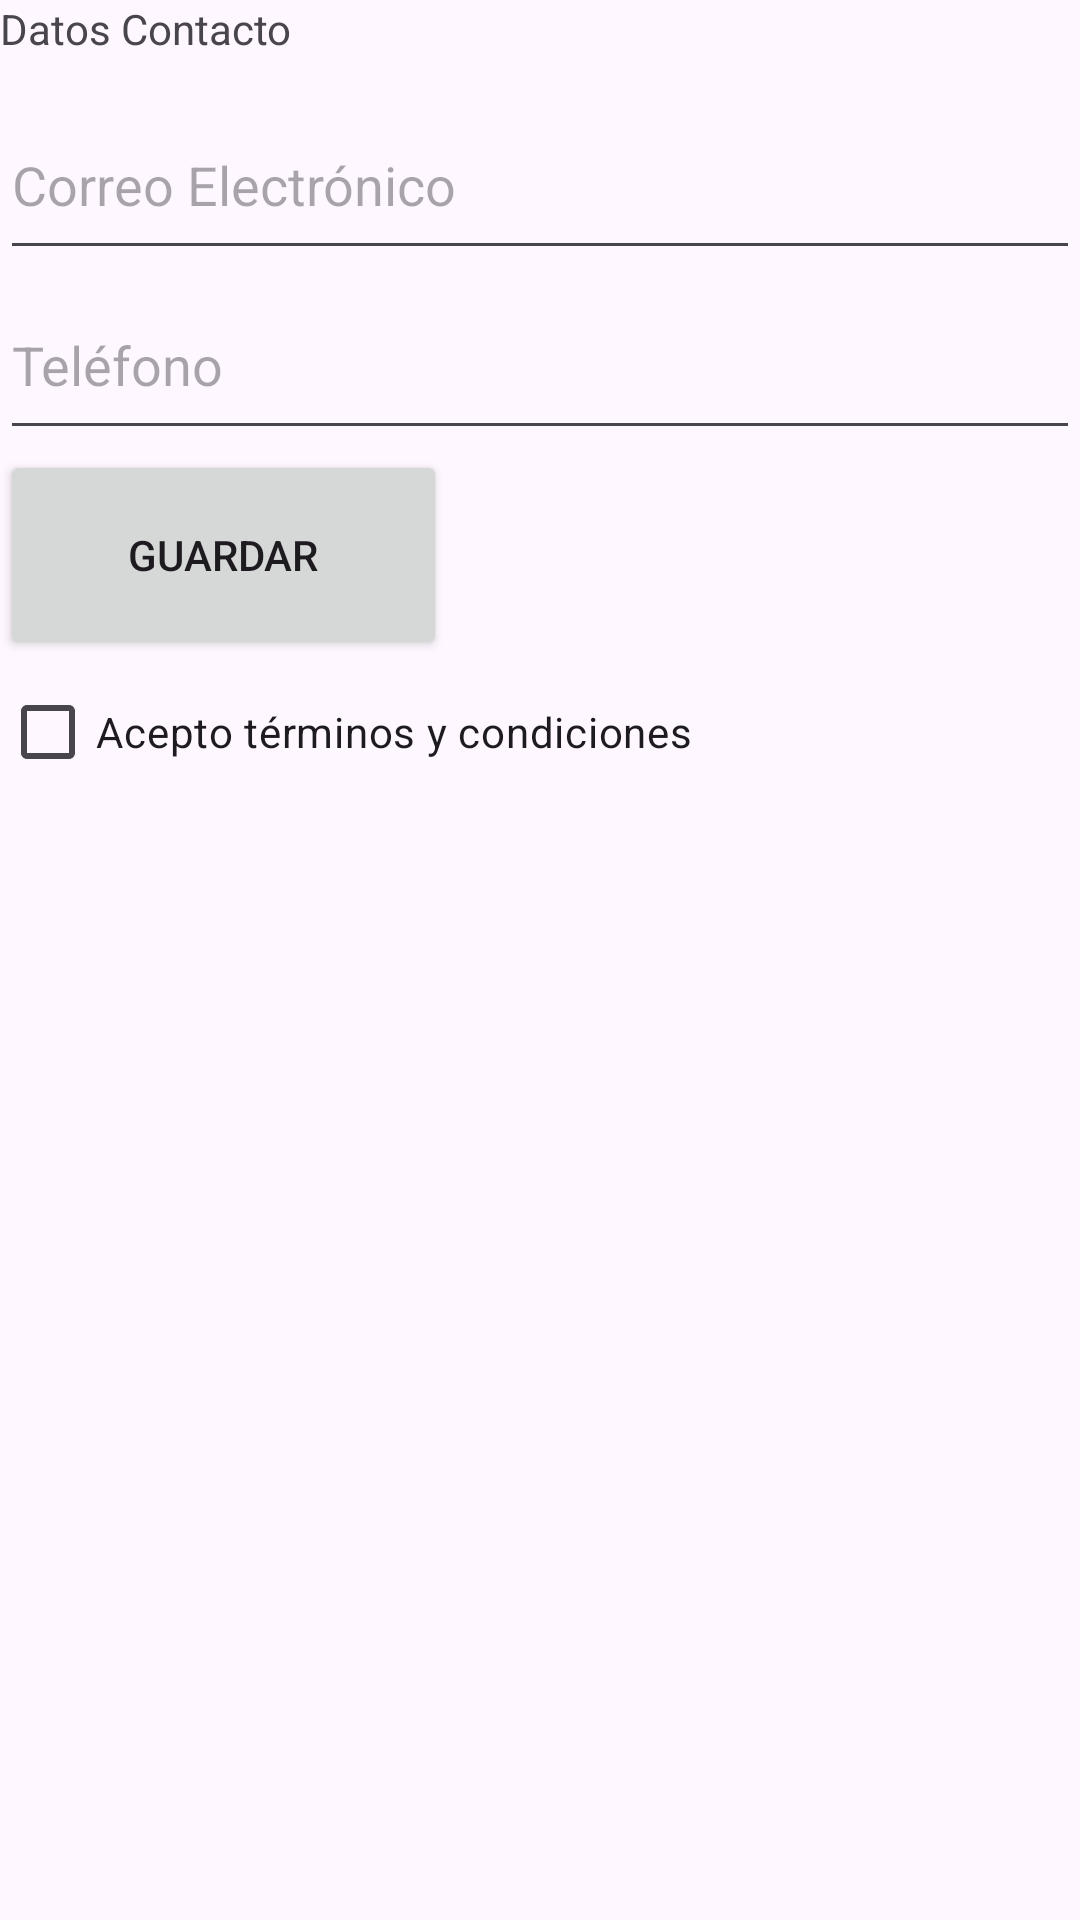

The Android layout XML behind this screen, and the referenced resources:
<!-- AndroidManifest.xml: application theme Theme.ProyectosGrupo4 -->
<!-- res/layout/ejercicio22.xml -->
<?xml version="1.0" encoding="utf-8"?>
<androidx.constraintlayout.widget.ConstraintLayout xmlns:android="http://schemas.android.com/apk/res/android"
    xmlns:app="http://schemas.android.com/apk/res-auto"
    xmlns:tools="http://schemas.android.com/tools"
    android:layout_width="match_parent"
    android:layout_height="match_parent">

    <LinearLayout
        android:layout_width="match_parent"
        android:layout_height="match_parent"
        android:orientation="vertical"
        tools:layout_editor_absoluteX="0dp"
        tools:layout_editor_absoluteY="0dp">

        <LinearLayout
            android:layout_width="match_parent"
            android:layout_height="match_parent"
            android:orientation="vertical">

            <TextView
                android:id="@+id/textView"
                android:layout_width="match_parent"
                android:layout_height="30dp"
                android:text="Datos Contacto" />

            <EditText
                android:id="@+id/editTextTextEmailAddress"
                android:layout_width="match_parent"
                android:layout_height="60dp"
                android:ems="10"
                android:hint="Correo Electrónico"
                android:inputType="textEmailAddress" />

            <EditText
                android:id="@+id/editTextPhone"
                android:layout_width="match_parent"
                android:layout_height="60dp"
                android:ems="10"
                android:hint="Teléfono"
                android:inputType="phone" />

            <Button
                android:id="@+id/button"
                android:layout_width="149dp"
                android:layout_height="70dp"
                android:text="Guardar"
                app:iconPadding="20dp" />

            <CheckBox
                android:id="@+id/checkBox"
                android:layout_width="match_parent"
                android:layout_height="wrap_content"
                android:text="Acepto términos y condiciones" />

        </LinearLayout>
    </LinearLayout>
</androidx.constraintlayout.widget.ConstraintLayout>
<!-- resources referenced by this layout -->
<resources>
  <style name="Theme.ProyectosGrupo4" parent="Base.Theme.ProyectosGrupo4" />
  <style name="Base.Theme.ProyectosGrupo4" parent="Theme.Material3.DayNight.NoActionBar">
          
          
      </style>
</resources>
